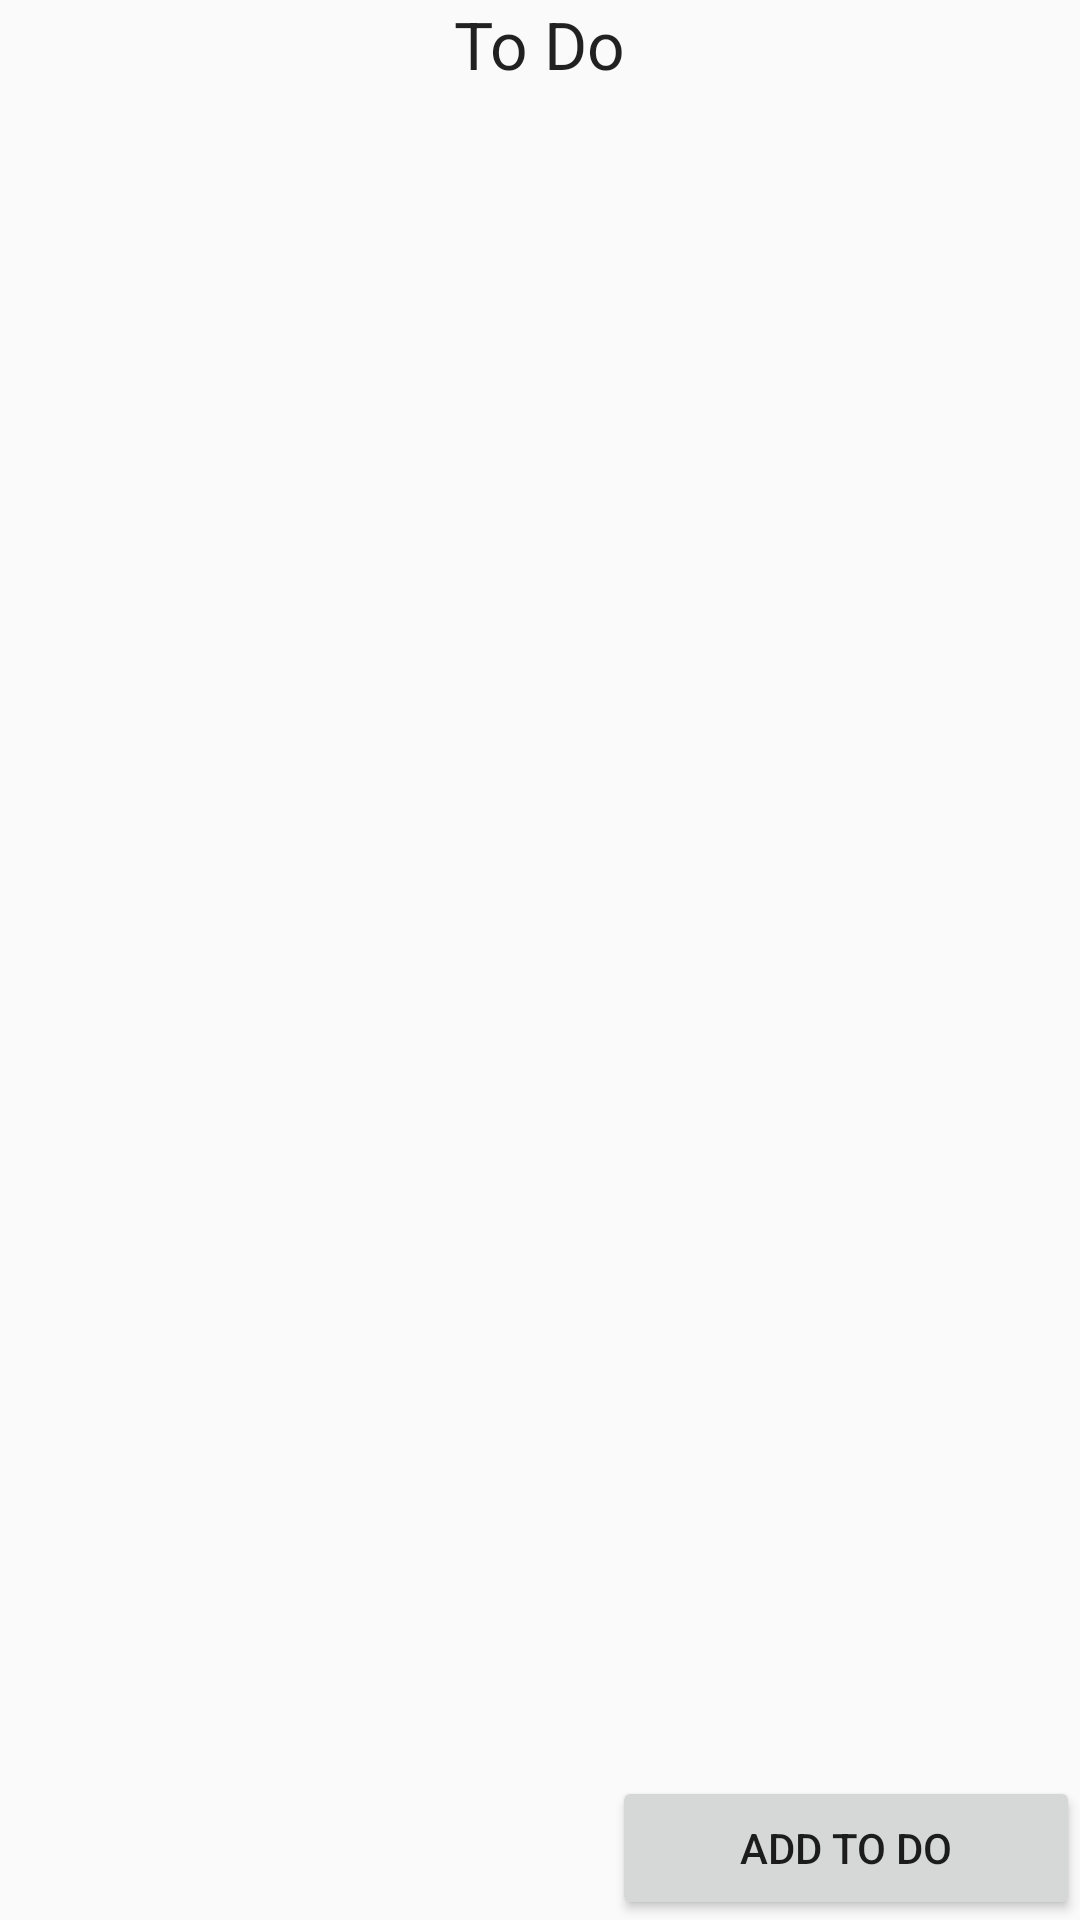

Write the Android layout XML for this screen, with the resource values it uses.
<!-- AndroidManifest.xml: application theme AppTheme -->
<!-- res/layout/activity_main_page.xml -->
<?xml version="1.0" encoding="utf-8"?>
<android.support.design.widget.CoordinatorLayout xmlns:android="http://schemas.android.com/apk/res/android"
    xmlns:app="http://schemas.android.com/apk/res-auto"
    xmlns:tools="http://schemas.android.com/tools"
    android:layout_width="match_parent"
    android:layout_height="match_parent"
    android:fitsSystemWindows="true"
    tools:context="com.example.radhi.todolistapplication.MainPage">


    <include layout="@layout/content_main_page" />

</android.support.design.widget.CoordinatorLayout>
<!-- res/layout/content_main_page.xml (included above) -->
<?xml version="1.0" encoding="utf-8"?>
<RelativeLayout xmlns:android="http://schemas.android.com/apk/res/android"
    xmlns:app="http://schemas.android.com/apk/res-auto"
    xmlns:tools="http://schemas.android.com/tools"
    app:layout_behavior="@string/appbar_scrolling_view_behavior"
    tools:context="com.example.radhi.todolistapplication.MainPage"
    tools:showIn="@layout/activity_main_page"
    android:layout_height="match_parent"
    android:layout_width="match_parent"
    android:weightSum="1">

    <Button
        android:layout_width="156dp"
        android:layout_height="wrap_content"
        android:text="Add To Do"
        android:id="@+id/AddToDoButton"
        android:layout_gravity="right"
        android:layout_alignParentBottom="true"
        android:layout_alignParentRight="true"
        android:layout_alignParentEnd="true" />

    <TextView
        android:layout_width="wrap_content"
        android:layout_height="wrap_content"
        android:textAppearance="?android:attr/textAppearanceLarge"
        android:text="To Do"
        android:id="@+id/textView"
        android:layout_alignParentTop="true"
        android:layout_centerHorizontal="true" />

    <LinearLayout
        android:orientation="vertical"
        android:layout_width="match_parent"
        android:layout_height="match_parent"
        android:layout_below="@+id/textView"
        android:layout_centerHorizontal="true"
        android:layout_above="@+id/AddToDoButton"
        android:id="@+id/LinearLayoutApp"></LinearLayout>


</RelativeLayout>
<!-- resources referenced by this layout -->
<resources>
  <style name="AppTheme" parent="Theme.AppCompat.Light.DarkActionBar">
          
          <item name="colorPrimary">@color/colorPrimary</item>
          <item name="colorPrimaryDark">@color/colorPrimaryDark</item>
          <item name="colorAccent">@color/colorAccent</item>
      </style>
  <!-- not gathered from this repository: default colours our renderer supplied (Android Studio template values) -->
  <color name="colorPrimary">#FF6200EE</color>
  <color name="colorPrimaryDark">#FF3700B3</color>
  <color name="colorAccent">#FF03DAC5</color>
</resources>
